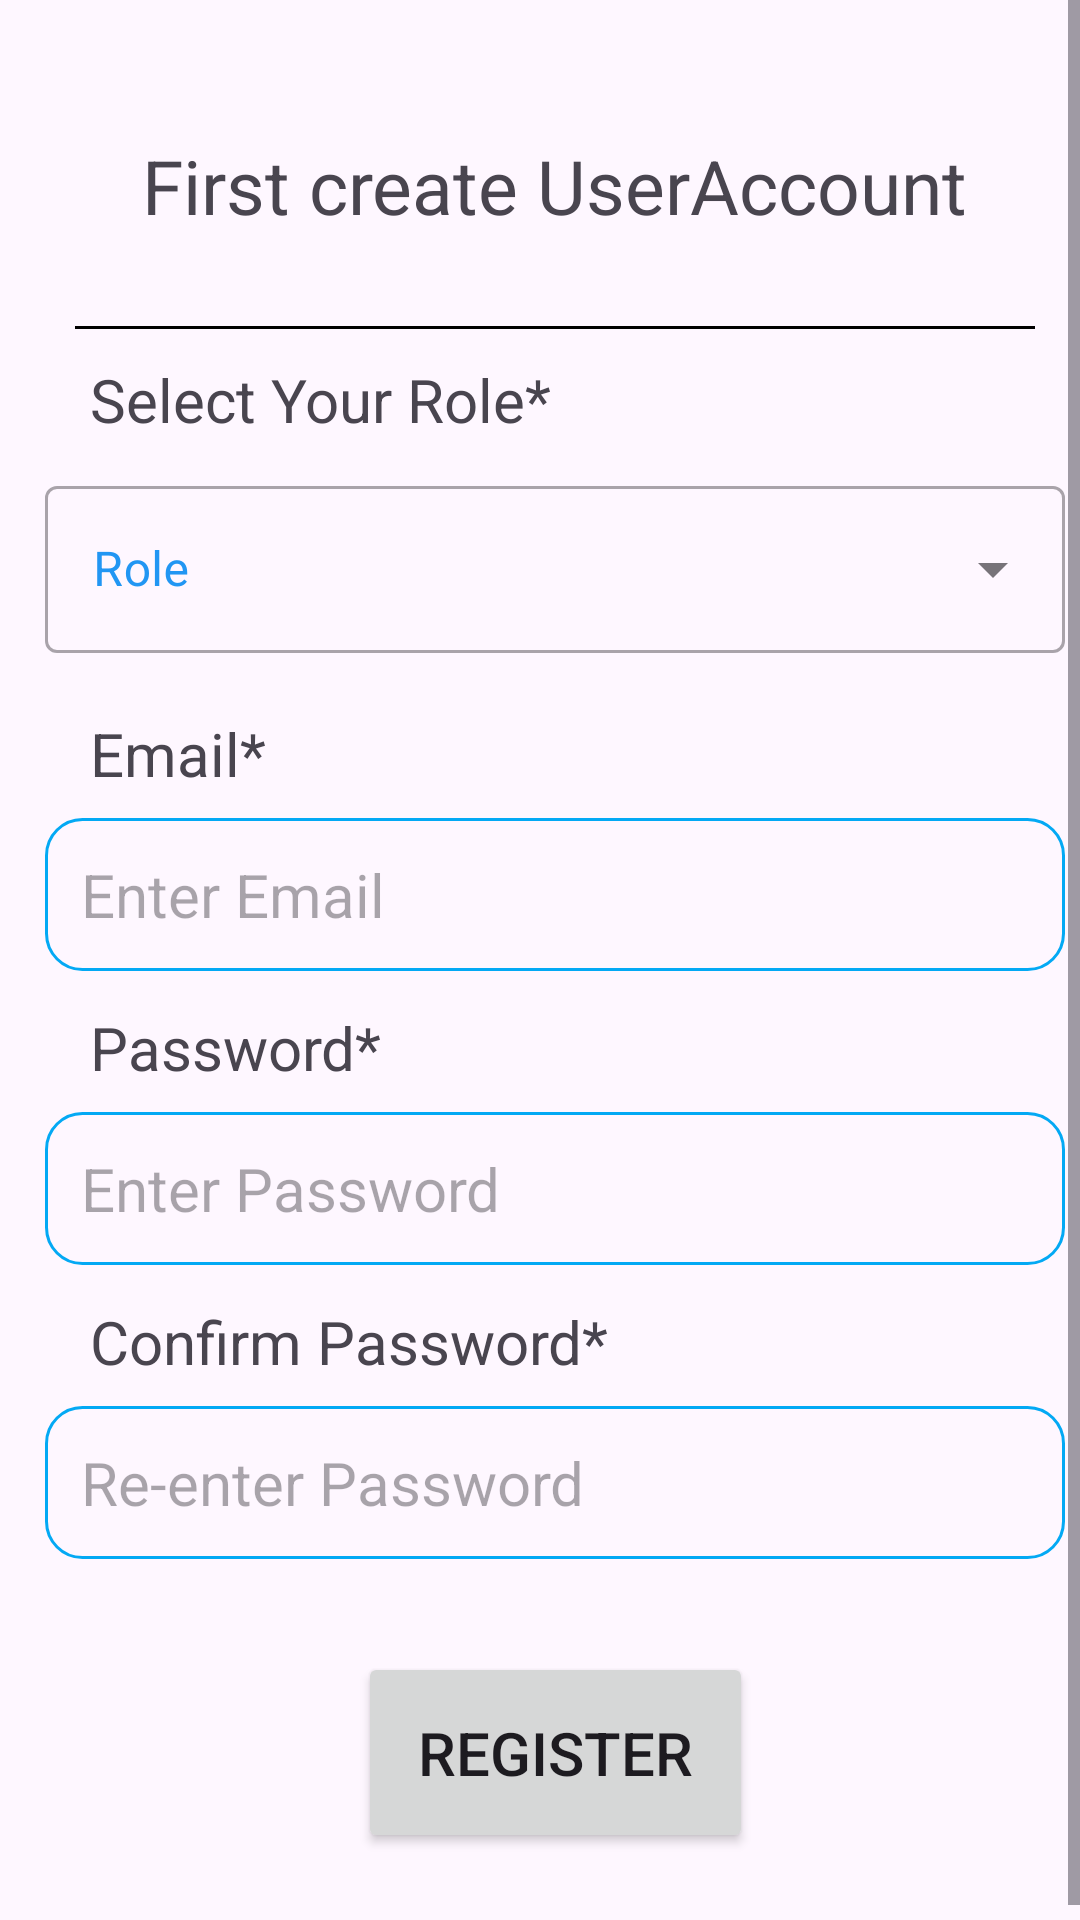

The Android layout XML behind this screen, and the referenced resources:
<!-- AndroidManifest.xml: application theme Theme.DrugManagement -->
<!-- res/layout/activity_registration.xml -->
<?xml version="1.0" encoding="utf-8"?>
<ScrollView xmlns:android="http://schemas.android.com/apk/res/android"
    xmlns:app="http://schemas.android.com/apk/res-auto"
    xmlns:tools="http://schemas.android.com/tools"
    android:layout_width="match_parent"
    android:layout_height="wrap_content"
    android:fillViewport="true">


    <androidx.constraintlayout.widget.ConstraintLayout

        android:layout_width="match_parent"
        android:layout_height="wrap_content"
        android:layout_margin="5dp"
        tools:context=".RegistrationActivity">


        <TextView
            android:id="@+id/textView2"
            android:layout_width="wrap_content"
            android:layout_height="wrap_content"
            android:layout_marginTop="30dp"
            android:clickable="false"
            android:padding="10dp"
            android:paddingStart="20dp"
            android:paddingEnd="20dp"
            android:text="First create UserAccount"
            android:textSize="25sp"
            app:layout_constraintEnd_toEndOf="parent"
            app:layout_constraintStart_toStartOf="parent"
            app:layout_constraintTop_toTopOf="parent" />



        <View
            android:id="@+id/view"
            android:layout_width="match_parent"
            android:layout_height="1dp"
            android:layout_margin="20dp"
            android:layout_marginTop="20dp"
            android:background="@color/black"
            app:layout_constraintEnd_toEndOf="parent"
            app:layout_constraintStart_toStartOf="parent"
            app:layout_constraintTop_toBottomOf="@+id/textView2" />

        <TextView
            android:id="@+id/textViewRole"
            android:layout_width="match_parent"
            android:layout_height="wrap_content"
            android:layout_marginTop="10dp"
            android:layout_marginLeft="10dp"
            android:layout_marginRight="10dp"
            android:clickable="false"

            android:paddingStart="15dp"
            android:paddingEnd="20dp"

            android:text="Select Your Role*"
            android:textSize="20sp"
            app:layout_constraintEnd_toEndOf="parent"
            app:layout_constraintStart_toStartOf="parent"

            app:layout_constraintTop_toBottomOf="@+id/view"/>

        <com.google.android.material.textfield.TextInputLayout
            android:id="@+id/textInputLayout"
            style="@style/Widget.MaterialComponents.TextInputLayout.OutlinedBox.ExposedDropdownMenu"
            android:layout_width="match_parent"
            android:layout_height="wrap_content"
            android:layout_marginLeft="10dp"
            android:layout_marginTop="10dp"
            android:layout_marginRight="10dp"
            android:hint="Role"
            android:textColorHint="#2196F3"
            app:layout_constraintEnd_toEndOf="parent"
            app:layout_constraintStart_toStartOf="parent"
            app:layout_constraintTop_toBottomOf="@+id/textViewRole"
            app:startIconDrawable="@drawable/baseline_person_24">


            <AutoCompleteTextView
                android:id="@+id/autoCompleteTextViewRole"
                android:layout_width="match_parent"
                android:layout_height="wrap_content"
                android:layout_weight="1"

                android:inputType="none" />
        </com.google.android.material.textfield.TextInputLayout>

        <TextView
            android:id="@+id/textView4"
            android:layout_width="match_parent"
            android:layout_height="wrap_content"
            android:layout_marginLeft="10dp"
            android:layout_marginTop="20dp"
            android:layout_marginRight="10dp"
            android:clickable="false"
            android:paddingStart="15dp"
            android:text="Email*"
            android:textSize="20sp"
            app:layout_constraintEnd_toEndOf="parent"
            app:layout_constraintStart_toStartOf="parent"
            app:layout_constraintTop_toBottomOf="@+id/textInputLayout" />

        <EditText
            android:id="@+id/editText_email"
            android:layout_width="match_parent"
            android:layout_height="wrap_content"
            android:layout_marginLeft="10dp"
            android:layout_marginTop="8dp"
            android:layout_marginRight="10dp"
            android:background="@drawable/edittext_border"
            android:ems="10"
            android:hint="Enter Email"
            android:inputType="text"
            android:padding="12dp"
            android:textSize="20sp"
            app:layout_constraintEnd_toEndOf="parent"
            app:layout_constraintStart_toStartOf="parent"
            app:layout_constraintTop_toBottomOf="@+id/textView4" />

        <TextView
            android:id="@+id/textView5"
            android:layout_width="match_parent"
            android:layout_height="wrap_content"
            android:layout_marginLeft="10dp"
            android:layout_marginTop="12dp"
            android:layout_marginRight="10dp"
            android:clickable="false"
            android:paddingStart="15dp"
            android:text="Password*"
            android:textSize="20sp"
            app:layout_constraintEnd_toEndOf="parent"
            app:layout_constraintStart_toStartOf="parent"
            app:layout_constraintTop_toBottomOf="@+id/editText_email" />

        <EditText
            android:id="@+id/editText_password"
            android:layout_width="match_parent"
            android:layout_height="wrap_content"
            android:layout_marginLeft="10dp"
            android:layout_marginTop="8dp"
            android:layout_marginRight="10dp"
            android:background="@drawable/edittext_border"
            android:ems="10"
            android:hint="Enter Password"
            android:inputType="text"
            android:padding="12dp"
            android:textSize="20sp"
            app:layout_constraintEnd_toEndOf="parent"
            app:layout_constraintStart_toStartOf="parent"
            app:layout_constraintTop_toBottomOf="@+id/textView5" />

        <TextView
            android:id="@+id/textView6"
            android:layout_width="match_parent"
            android:layout_height="wrap_content"
            android:layout_marginLeft="10dp"
            android:layout_marginTop="12dp"
            android:layout_marginRight="10dp"
            android:clickable="false"
            android:paddingStart="15dp"
            android:text="Confirm Password*"
            android:textSize="20sp"
            app:layout_constraintEnd_toEndOf="parent"
            app:layout_constraintStart_toStartOf="parent"
            app:layout_constraintTop_toBottomOf="@+id/editText_password" />

        <EditText
            android:id="@+id/editText_ConfirmPassword"
            android:layout_width="match_parent"
            android:layout_height="wrap_content"
            android:layout_marginLeft="10dp"
            android:layout_marginTop="8dp"
            android:layout_marginRight="10dp"
            android:background="@drawable/edittext_border"
            android:ems="10"
            android:hint="Re-enter Password"
            android:inputType="text"
            android:padding="12dp"
            android:textSize="20sp"
            app:layout_constraintEnd_toEndOf="parent"
            app:layout_constraintStart_toStartOf="parent"
            app:layout_constraintTop_toBottomOf="@+id/textView6" />

        <Button
            android:id="@+id/btn_register"
            android:layout_width="wrap_content"
            android:layout_height="wrap_content"
            android:layout_marginTop="20dp"
            android:padding="20dp"
            android:text="Register"
            android:textSize="20sp"
            app:layout_constraintBottom_toBottomOf="parent"
            app:layout_constraintEnd_toEndOf="parent"
            app:layout_constraintStart_toStartOf="parent"
            app:layout_constraintTop_toBottomOf="@+id/editText_ConfirmPassword"
            app:layout_constraintVertical_bias="0.283" />

        <ProgressBar
            android:id="@+id/progressBar"
            style="?android:attr/progressBarStyle"
            android:layout_width="80dp"
            android:layout_height="80dp"
            android:layout_marginTop="512dp"
            app:layout_constraintEnd_toEndOf="parent"
            app:layout_constraintHorizontal_bias="0.542"
            app:layout_constraintStart_toStartOf="parent"
            app:layout_constraintTop_toTopOf="parent"
            android:elevation="5dp"
            android:visibility="gone"
            />
    </androidx.constraintlayout.widget.ConstraintLayout>
</ScrollView>
<!-- resources referenced by this layout -->
<resources>
  <!-- drawable edittext_border (drawable) -->
  <shape xmlns:android="http://schemas.android.com/apk/res/android">
      <stroke
          android:width="1dp"
          android:color="#03A9F4"
      />
      <corners
          android:radius="12dp"
          />
  
  </shape>
  <style name="Theme.DrugManagement" parent="Base.Theme.DrugManagement" />
  <style name="Base.Theme.DrugManagement" parent="Theme.Material3.DayNight.NoActionBar">
          
          
      </style>
  <!-- not gathered from this repository: default colours our renderer supplied (Android Studio template values) -->
  <color name="black">#FF000000</color>
</resources>
